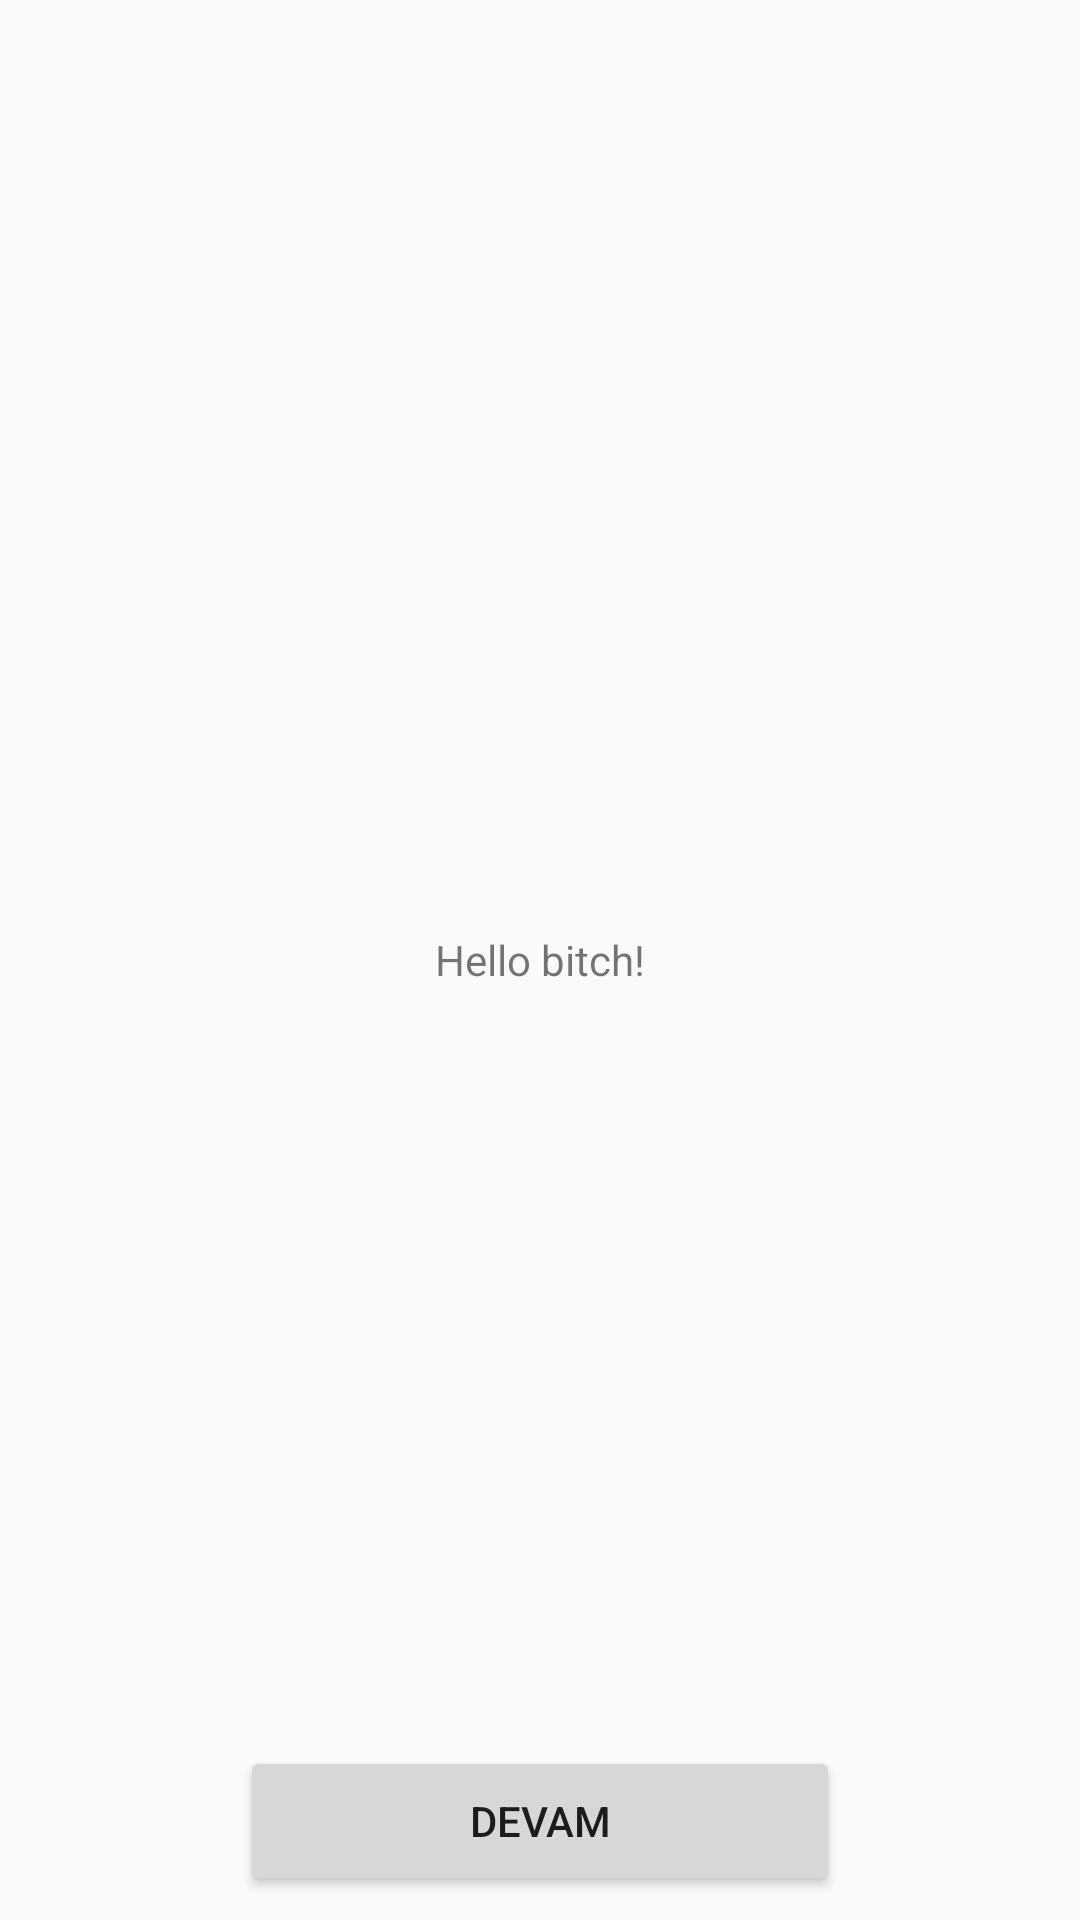

This screen was rendered from an Android layout file. Write that file and the resources it references.
<!-- AndroidManifest.xml: application theme AppTheme -->
<!-- res/layout/fragment_login_id_pass.xml -->
<?xml version="1.0" encoding="utf-8"?>
<layout xmlns:app="http://schemas.android.com/apk/res-auto">
    <data>
        <variable name="viewModel" type="com.base.mert.baseproject.vm.LoginIdPassViewModel" />
    </data>
    <androidx.constraintlayout.widget.ConstraintLayout
        xmlns:android="http://schemas.android.com/apk/res/android"
        android:layout_width="match_parent"
        android:layout_height="match_parent">

        <androidx.appcompat.widget.AppCompatTextView
            android:id="@+id/appCompatTextView"
            android:layout_width="match_parent"
            android:layout_height="match_parent"
            android:gravity="center"
            android:text="Hello bitch!" />

        <androidx.appcompat.widget.AppCompatButton
            android:id="@+id/button1"
            android:layout_width="200dp"
            android:layout_height="50dp"
            android:layout_marginStart="8dp"
            android:layout_marginEnd="8dp"
            android:layout_marginBottom="8dp"
            android:text="Devam"
            app:layout_constraintBottom_toBottomOf="@+id/appCompatTextView"
            app:layout_constraintEnd_toEndOf="parent"
            app:layout_constraintStart_toStartOf="parent" />

    </androidx.constraintlayout.widget.ConstraintLayout>
</layout>
<!-- resources referenced by this layout -->
<resources>
  <style name="AppTheme" parent="Theme.AppCompat.Light.DarkActionBar">
          
          <item name="colorPrimary">@color/colorPrimary</item>
          <item name="colorPrimaryDark">@color/colorPrimaryDark</item>
          <item name="colorAccent">@color/colorAccent</item>
      </style>
  <color name="colorPrimary">#0b0b38</color>
  <color name="colorPrimaryDark">#050430</color>
  <color name="colorAccent">#0b0b38</color>
</resources>
